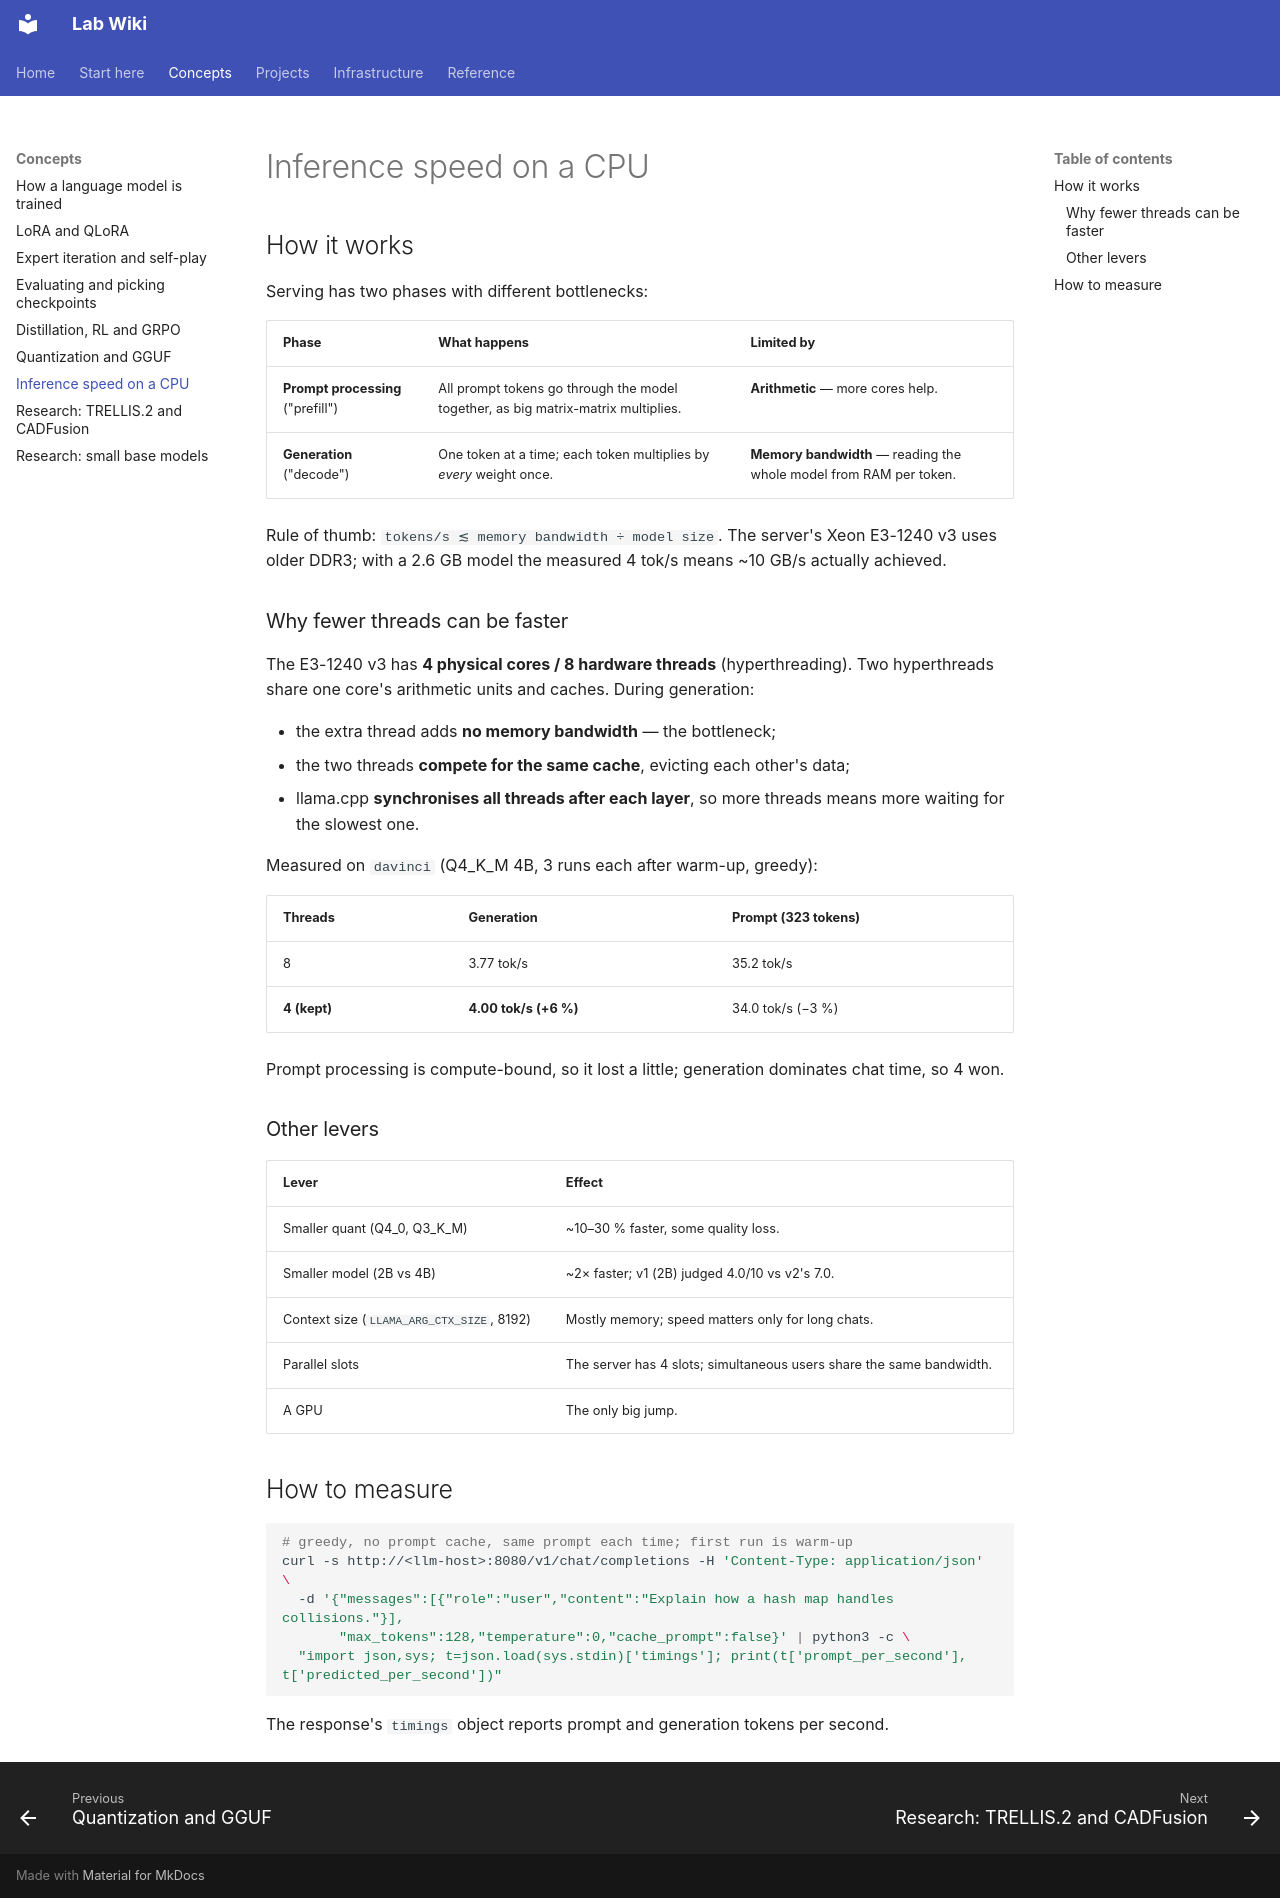

repository: joedean75/lab-wiki · page: concepts/inference-performance/index.html · generator: mkdocs

# Inference speed on a CPU

## How it works

Serving has two phases with different bottlenecks:

| Phase | What happens | Limited by |
|---|---|---|
| **Prompt processing** ("prefill") | All prompt tokens go through the model together, as big matrix-matrix multiplies. | **Arithmetic** — more cores help. |
| **Generation** ("decode") | One token at a time; each token multiplies by *every* weight once. | **Memory bandwidth** — reading the whole model from RAM per token. |

Rule of thumb: `tokens/s ≲ memory bandwidth ÷ model size`. The server's Xeon E3-1240 v3 uses
older DDR3; with a 2.6 GB model the measured 4 tok/s means ~10 GB/s actually achieved.

### Why fewer threads can be faster

The E3-1240 v3 has **4 physical cores / 8 hardware threads** (hyperthreading). Two hyperthreads
share one core's arithmetic units and caches. During generation:

- the extra thread adds **no memory bandwidth** — the bottleneck;
- the two threads **compete for the same cache**, evicting each other's data;
- llama.cpp **synchronises all threads after each layer**, so more threads means more waiting for
  the slowest one.

Measured on `davinci` (Q4_K_M 4B, 3 runs each after warm-up, greedy):

| Threads | Generation | Prompt (323 tokens) |
|---|---|---|
| 8 | 3.77 tok/s | 35.2 tok/s |
| **4 (kept)** | **4.00 tok/s (+6 %)** | 34.0 tok/s (−3 %) |

Prompt processing is compute-bound, so it lost a little; generation dominates chat time, so 4 won.

### Other levers

| Lever | Effect |
|---|---|
| Smaller quant (Q4_0, Q3_K_M) | ~10–30 % faster, some quality loss. |
| Smaller model (2B vs 4B) | ~2× faster; v1 (2B) judged 4.0/10 vs v2's 7.0. |
| Context size (`LLAMA_ARG_CTX_SIZE`, 8192) | Mostly memory; speed matters only for long chats. |
| Parallel slots | The server has 4 slots; simultaneous users share the same bandwidth. |
| A GPU | The only big jump. |

## How to measure

```bash
# greedy, no prompt cache, same prompt each time; first run is warm-up
curl -s http://<llm-host>:8080/v1/chat/completions -H 'Content-Type: application/json' \
  -d '{"messages":[{"role":"user","content":"Explain how a hash map handles collisions."}],
       "max_tokens":128,"temperature":0,"cache_prompt":false}' | python3 -c \
  "import json,sys; t=json.load(sys.stdin)['timings']; print(t['prompt_per_second'], t['predicted_per_second'])"
```

The response's `timings` object reports prompt and generation tokens per second.
